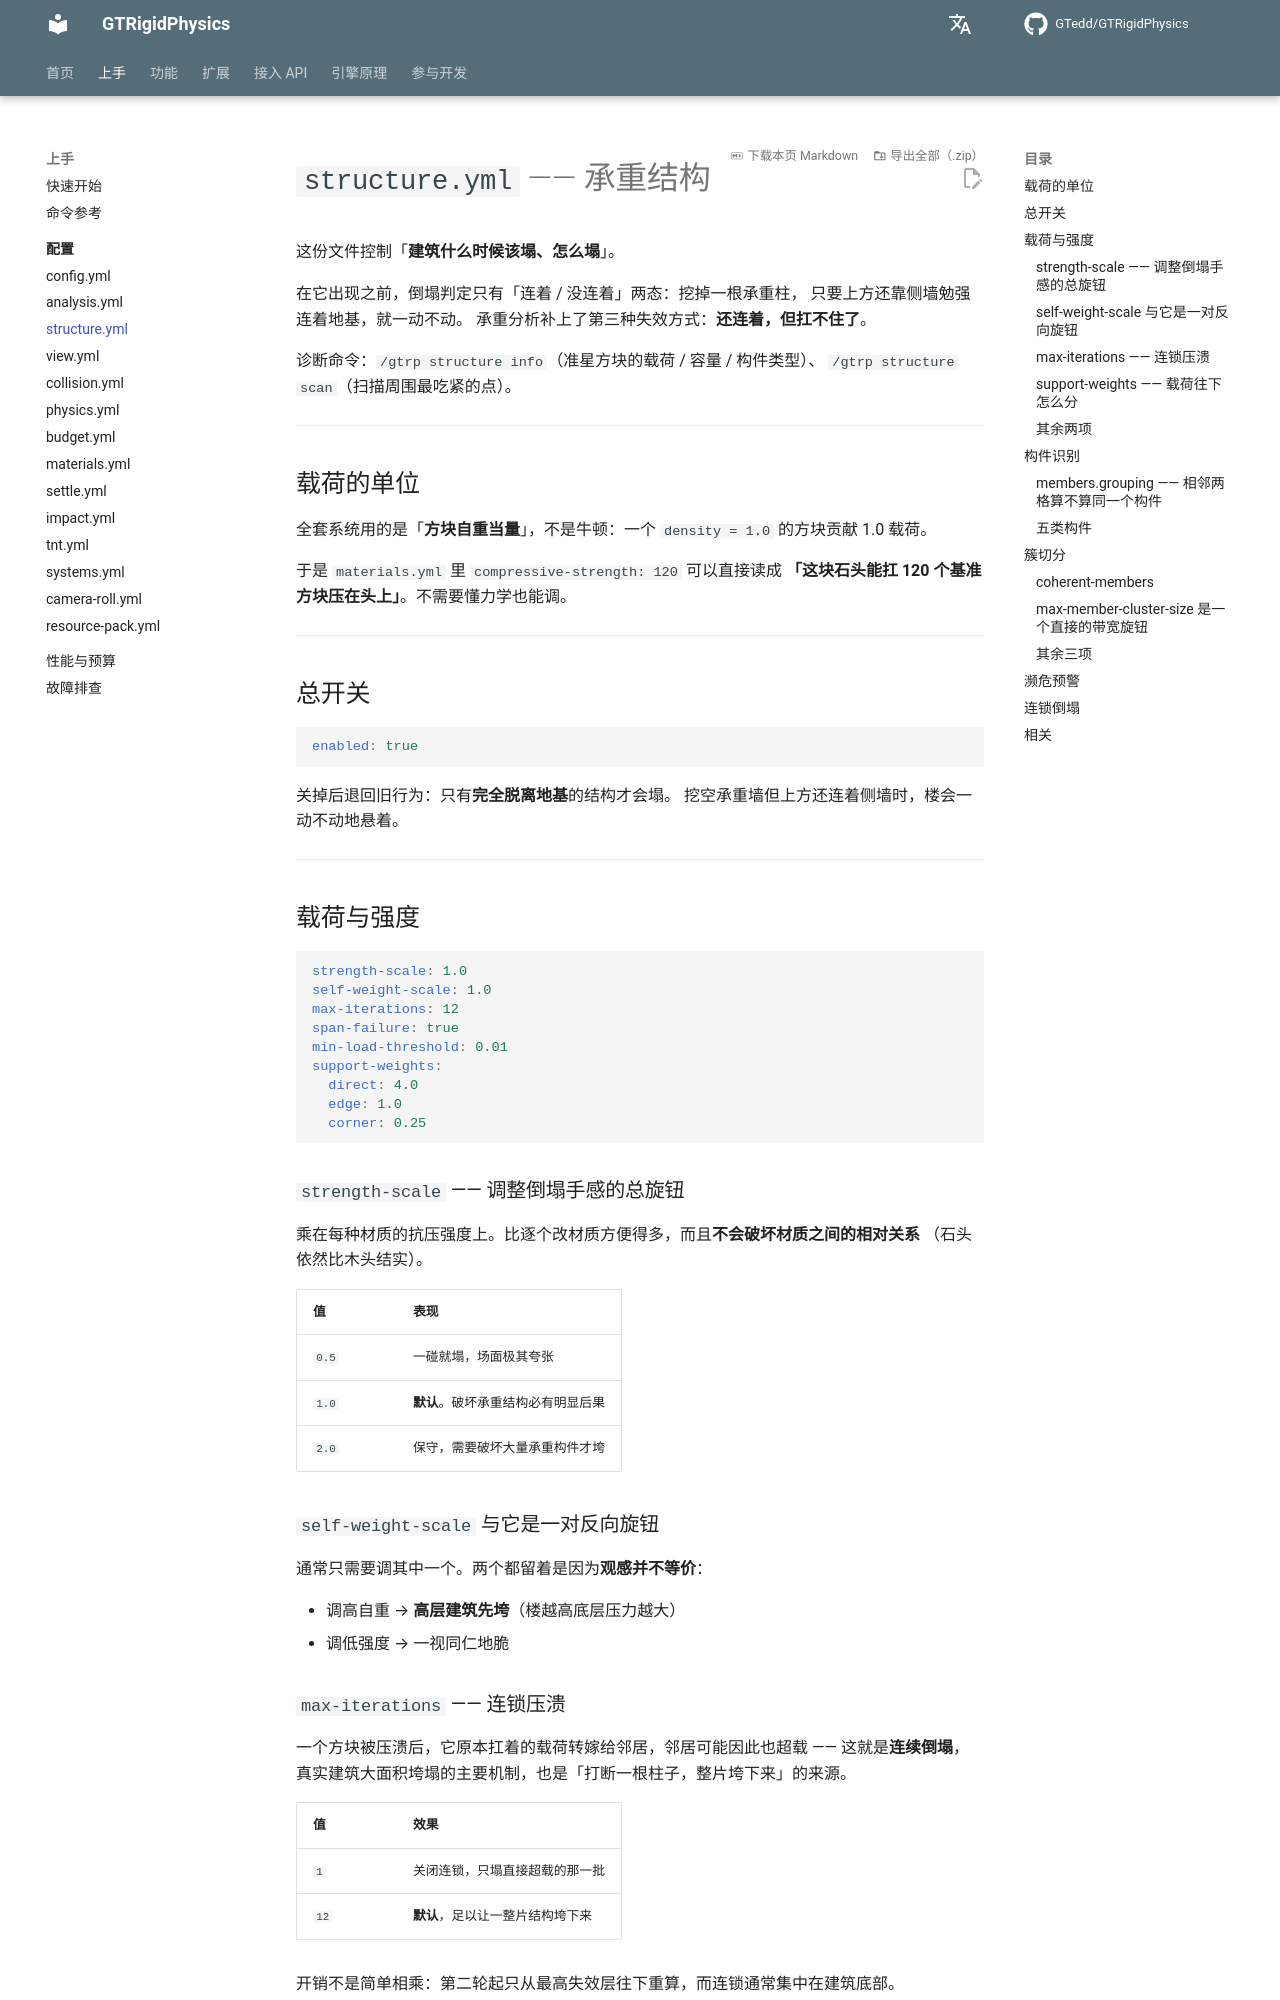

repository: GTedd/GTRigidPhysics · page: guide/config/structure/index.html · generator: mkdocs

# `structure.yml` —— 承重结构

这份文件控制「**建筑什么时候该塌、怎么塌**」。

在它出现之前，倒塌判定只有「连着 / 没连着」两态：挖掉一根承重柱，
只要上方还靠侧墙勉强连着地基，就一动不动。
承重分析补上了第三种失效方式：**还连着，但扛不住了**。

诊断命令：`/gtrp structure info`（准星方块的载荷 / 容量 / 构件类型）、
`/gtrp structure scan`（扫描周围最吃紧的点）。

---

## 载荷的单位

全套系统用的是「**方块自重当量**」，不是牛顿：一个 `density = 1.0` 的方块贡献 1.0 载荷。

于是 `materials.yml` 里 `compressive-strength: 120` 可以直接读成
**「这块石头能扛 120 个基准方块压在头上」**。不需要懂力学也能调。

---

## 总开关

```yaml
enabled: true
```

关掉后退回旧行为：只有**完全脱离地基**的结构才会塌。
挖空承重墙但上方还连着侧墙时，楼会一动不动地悬着。

---

## 载荷与强度

```yaml
strength-scale: 1.0
self-weight-scale: 1.0
max-iterations: 12
span-failure: true
min-load-threshold: 0.01
support-weights:
  direct: 4.0
  edge: 1.0
  corner: 0.25
```

### `strength-scale` —— 调整倒塌手感的总旋钮

乘在每种材质的抗压强度上。比逐个改材质方便得多，而且**不会破坏材质之间的相对关系**
（石头依然比木头结实）。

| 值 | 表现 |
|---|---|
| `0.5` | 一碰就塌，场面极其夸张 |
| `1.0` | **默认**。破坏承重结构必有明显后果 |
| `2.0` | 保守，需要破坏大量承重构件才垮 |

### `self-weight-scale` 与它是一对反向旋钮

通常只需要调其中一个。两个都留着是因为**观感并不等价**：

- 调高自重 → **高层建筑先垮**（楼越高底层压力越大）
- 调低强度 → 一视同仁地脆

### `max-iterations` —— 连锁压溃

一个方块被压溃后，它原本扛着的载荷转嫁给邻居，邻居可能因此也超载 ——
这就是**连续倒塌**，真实建筑大面积垮塌的主要机制，也是「打断一根柱子，整片垮下来」的来源。

| 值 | 效果 |
|---|---|
| `1` | 关闭连锁，只塌直接超载的那一批 |
| `12` | **默认**，足以让一整片结构垮下来 |

开销不是简单相乘：第二轮起只从最高失效层往下重算，而连锁通常集中在建筑底部。

### `support-weights` —— 载荷往下怎么分

只有**相对比例**有意义，绝对值无所谓（分配时会归一化）。

默认 `4 : 1 : 0.25` 表达的是「载荷主要沿竖直方向走，斜向只分走一小部分」。

!!! danger "三者调得接近会让整套系统白装"
    载荷会像水一样向四周摊平，于是打断任何单根柱子都不会有明显后果。
